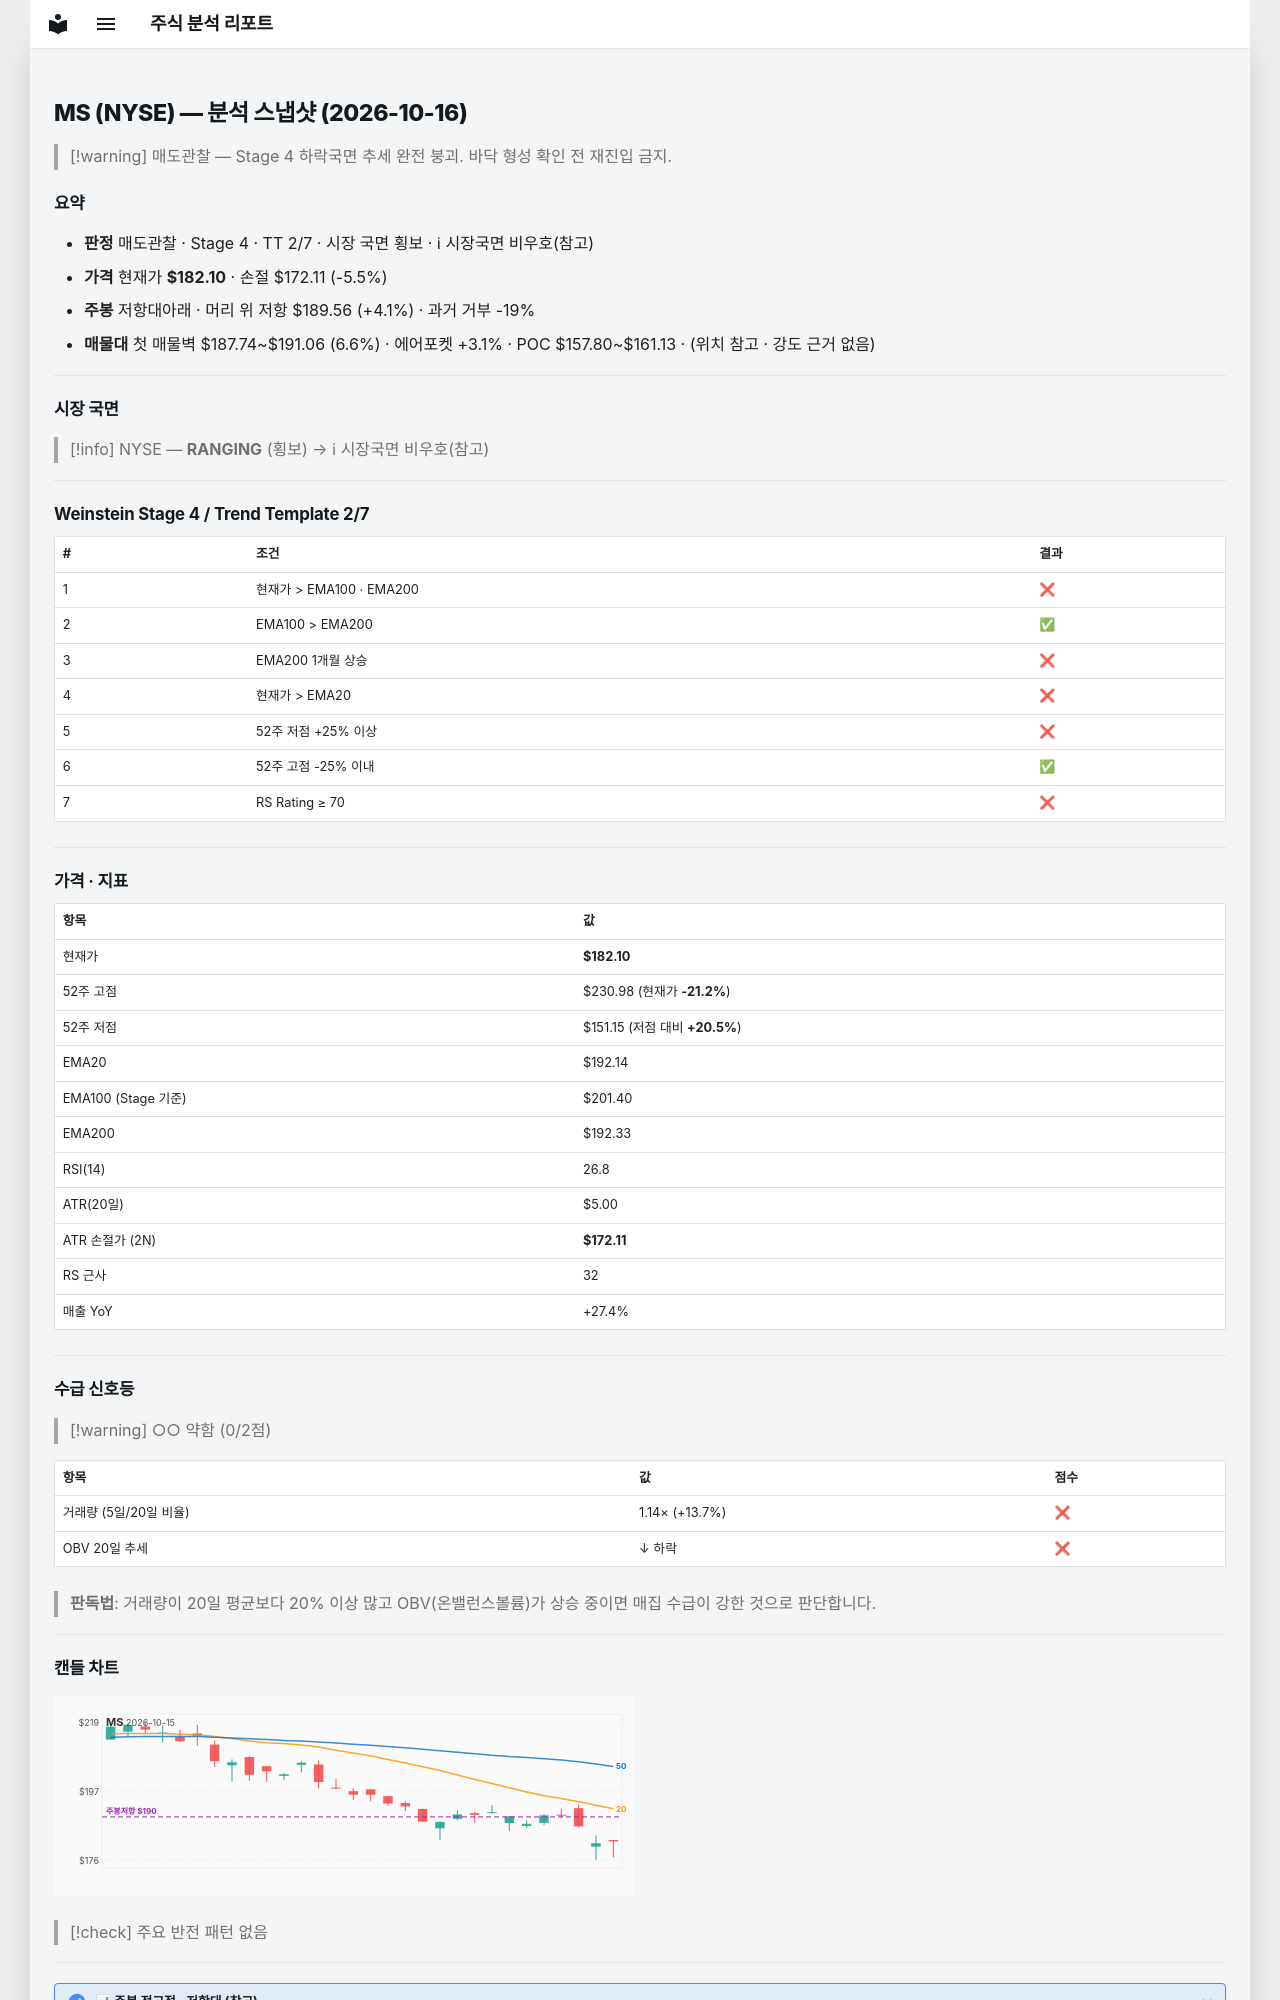

repository: soloandco/stock-reports · page: snapshots/MS-2026-10-16/index.html · generator: mkdocs

---
type: analysis-snapshot
title: MS 분석 스냅샷
ticker: MS
market: NYSE
created: 2026-10-16
updated: 2026-10-16
bar-date: 2026-10-15
verdict: 매도관찰
real-rr: 0.75
sma50-gap-pct: -5.2
weekly-position: 저항대아래
weekly-overhead-price: 189.56
weekly-overhead-pct: 4.1
stage: 4
trend-template-score: 2
tt-max: 7
ma-set: ema-20-100-200
price: 182.10499572753906
stop-price: 172.10612532518607
market-regime: RANGING
supply-demand-score: 0/2
supply-demand-label: 약함
status: tracking
tags:
  - stock-agent
  - watchlist
  - MS
  - analysis
related:
  - "[[analysis-template]]"
---

# MS (NYSE) — 분석 스냅샷 (2026-10-16)

> [!warning] 매도관찰 — Stage 4 하락국면
> 추세 완전 붕괴. 바닥 형성 확인 전 재진입 금지.

## 요약

- **판정** 매도관찰 · Stage 4 · TT 2/7 · 시장 국면 횡보 · ℹ 시장국면 비우호(참고)
- **가격** 현재가 **$182.10** · 손절 $172.11 (-5.5%)
- **주봉** 저항대아래 · 머리 위 저항 $189.56 (+4.1%) · 과거 거부 -19%
- **매물대** 첫 매물벽 $187.74~$191.06 (6.6%) · 에어포켓 +3.1% · POC $157.80~$161.13 · (위치 참고 · 강도 근거 없음)

---

## 시장 국면

> [!info] NYSE — **RANGING** (횡보) → ℹ 시장국면 비우호(참고)

---

## Weinstein Stage 4 / Trend Template 2/7

| # | 조건 | 결과 |
|---|------|------|
| 1 | 현재가 > EMA100 · EMA200 | ❌ |
| 2 | EMA100 > EMA200 | ✅ |
| 3 | EMA200 1개월 상승 | ❌ |
| 4 | 현재가 > EMA20 | ❌ |
| 5 | 52주 저점 +25% 이상 | ❌ |
| 6 | 52주 고점 -25% 이내 | ✅ |
| 7 | RS Rating ≥ 70 | ❌ |

---

## 가격 · 지표

| 항목 | 값 |
|------|---|
| 현재가 | **$182.10** |
| 52주 고점 | $230.98 (현재가 **-21.2%**) |
| 52주 저점 | $151.15 (저점 대비 **+20.5%**) |
| EMA20 | $192.14 |
| EMA100 (Stage 기준) | $201.40 |
| EMA200 | $192.33 |
| RSI(14) | 26.8 |
| ATR(20일) | $5.00 |
| ATR 손절가 (2N) | **$172.11** |
| RS 근사 | 32 |
| 매출 YoY | +27.4% |

---
## 수급 신호등

> [!warning] ○○ 약함 (0/2점)

| 항목 | 값 | 점수 |
|------|------|------|
| 거래량 (5일/20일 비율) | 1.14× (+13.7%) | ❌ |
| OBV 20일 추세 | ↓ 하락 | ❌ |

> **판독법**: 거래량이 20일 평균보다 20% 이상 많고 OBV(온밸런스볼륨)가 상승 중이면 매집 수급이 강한 것으로 판단합니다.

---
